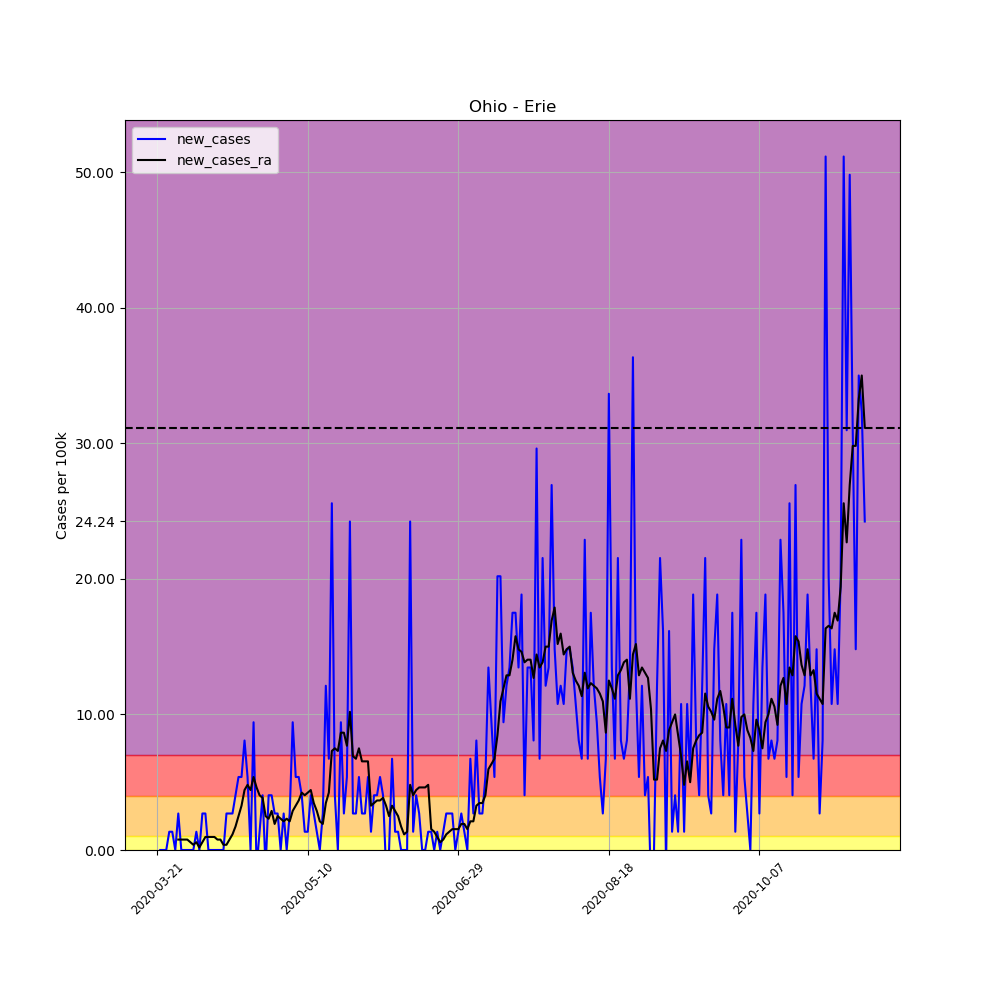

Values plotted in this chart, from the file beside it:
, date, county, state, fips, cases, deaths, COUNTY, STNAME, CTYNAME, POPESTIMATE2019, per_100k, per_100k_ra, new_cases, new_cases_ra
237496, 2020-03-21, Erie, Ohio, 39043, 1, 1, 43, Ohio, Erie, 74266, 1.347, , , 
237497, 2020-03-22, Erie, Ohio, 39043, 1, 1, 43, Ohio, Erie, 74266, 1.347, , 0.0, 
237498, 2020-03-23, Erie, Ohio, 39043, 1, 1, 43, Ohio, Erie, 74266, 1.347, , 0.0, 
237499, 2020-03-24, Erie, Ohio, 39043, 1, 1, 43, Ohio, Erie, 74266, 1.347, , 0.0, 
237500, 2020-03-25, Erie, Ohio, 39043, 2, 1, 43, Ohio, Erie, 74266, 2.693, , 1.347, 
237501, 2020-03-26, Erie, Ohio, 39043, 3, 1, 43, Ohio, Erie, 74266, 4.04, , 1.347, 
237502, 2020-03-27, Erie, Ohio, 39043, 3, 1, 43, Ohio, Erie, 74266, 4.04, 2.308, 0.0, 
237503, 2020-03-28, Erie, Ohio, 39043, 5, 1, 43, Ohio, Erie, 74266, 6.733, 3.078, 2.693, 0.7694
237504, 2020-03-29, Erie, Ohio, 39043, 5, 1, 43, Ohio, Erie, 74266, 6.733, 3.847, 0.0, 0.7694
237505, 2020-03-30, Erie, Ohio, 39043, 5, 1, 43, Ohio, Erie, 74266, 6.733, 4.617, 0.0, 0.7694
237506, 2020-03-31, Erie, Ohio, 39043, 5, 1, 43, Ohio, Erie, 74266, 6.733, 5.386, 0.0, 0.7694
237507, 2020-04-01, Erie, Ohio, 39043, 5, 1, 43, Ohio, Erie, 74266, 6.733, 5.963, 0.0, 0.5771
237508, 2020-04-02, Erie, Ohio, 39043, 5, 1, 43, Ohio, Erie, 74266, 6.733, 6.348, 0.0, 0.3847
237509, 2020-04-03, Erie, Ohio, 39043, 6, 1, 43, Ohio, Erie, 74266, 8.079, 6.925, 1.347, 0.5771
237510, 2020-04-04, Erie, Ohio, 39043, 6, 1, 43, Ohio, Erie, 74266, 8.079, 7.117, 0.0, 0.1924
237511, 2020-04-05, Erie, Ohio, 39043, 8, 1, 43, Ohio, Erie, 74266, 10.77, 7.694, 2.693, 0.5771
237512, 2020-04-06, Erie, Ohio, 39043, 10, 1, 43, Ohio, Erie, 74266, 13.47, 8.656, 2.693, 0.9618
237513, 2020-04-07, Erie, Ohio, 39043, 10, 1, 43, Ohio, Erie, 74266, 13.47, 9.618, 0.0, 0.9618
237514, 2020-04-08, Erie, Ohio, 39043, 10, 1, 43, Ohio, Erie, 74266, 13.47, 10.58, 0.0, 0.9618
237515, 2020-04-09, Erie, Ohio, 39043, 10, 1, 43, Ohio, Erie, 74266, 13.47, 11.54, 0.0, 0.9618
237516, 2020-04-10, Erie, Ohio, 39043, 10, 1, 43, Ohio, Erie, 74266, 13.47, 12.31, 0.0, 0.7694
237517, 2020-04-11, Erie, Ohio, 39043, 10, 1, 43, Ohio, Erie, 74266, 13.47, 13.08, 0.0, 0.7694
237518, 2020-04-12, Erie, Ohio, 39043, 10, 1, 43, Ohio, Erie, 74266, 13.47, 13.47, 0.0, 0.3847
237519, 2020-04-13, Erie, Ohio, 39043, 12, 1, 43, Ohio, Erie, 74266, 16.16, 13.85, 2.693, 0.3847
237520, 2020-04-14, Erie, Ohio, 39043, 14, 1, 43, Ohio, Erie, 74266, 18.85, 14.62, 2.693, 0.7694
237521, 2020-04-15, Erie, Ohio, 39043, 16, 1, 43, Ohio, Erie, 74266, 21.54, 15.77, 2.693, 1.154
237522, 2020-04-16, Erie, Ohio, 39043, 19, 1, 43, Ohio, Erie, 74266, 25.58, 17.5, 4.04, 1.731
237523, 2020-04-17, Erie, Ohio, 39043, 23, 1, 43, Ohio, Erie, 74266, 30.97, 20.01, 5.386, 2.501
237524, 2020-04-18, Erie, Ohio, 39043, 27, 1, 43, Ohio, Erie, 74266, 36.36, 23.28, 5.386, 3.27
237525, 2020-04-19, Erie, Ohio, 39043, 33, 2, 43, Ohio, Erie, 74266, 44.43, 27.7, 8.079, 4.424
237526, 2020-04-20, Erie, Ohio, 39043, 37, 2, 43, Ohio, Erie, 74266, 49.82, 32.51, 5.386, 4.809
237527, 2020-04-21, Erie, Ohio, 39043, 37, 3, 43, Ohio, Erie, 74266, 49.82, 36.93, 0.0, 4.424
237528, 2020-04-22, Erie, Ohio, 39043, 44, 3, 43, Ohio, Erie, 74266, 59.25, 42.32, 9.426, 5.386
237529, 2020-04-23, Erie, Ohio, 39043, 43, 3, 43, Ohio, Erie, 74266, 57.9, 46.94, -1.347, 4.617
237530, 2020-04-24, Erie, Ohio, 39043, 44, 3, 43, Ohio, Erie, 74266, 59.25, 50.98, 1.347, 4.04
237531, 2020-04-25, Erie, Ohio, 39043, 47, 3, 43, Ohio, Erie, 74266, 63.29, 54.82, 4.04, 3.847
237532, 2020-04-26, Erie, Ohio, 39043, 46, 3, 43, Ohio, Erie, 74266, 61.94, 57.32, -1.347, 2.501
237533, 2020-04-27, Erie, Ohio, 39043, 49, 3, 43, Ohio, Erie, 74266, 65.98, 59.63, 4.04, 2.308
237534, 2020-04-28, Erie, Ohio, 39043, 52, 3, 43, Ohio, Erie, 74266, 70.02, 62.52, 4.04, 2.885
237535, 2020-04-29, Erie, Ohio, 39043, 54, 3, 43, Ohio, Erie, 74266, 72.71, 64.44, 2.693, 1.924
237536, 2020-04-30, Erie, Ohio, 39043, 56, 3, 43, Ohio, Erie, 74266, 75.4, 66.94, 2.693, 2.501
237537, 2020-05-01, Erie, Ohio, 39043, 56, 3, 43, Ohio, Erie, 74266, 75.4, 69.25, 0.0, 2.308
237538, 2020-05-02, Erie, Ohio, 39043, 58, 3, 43, Ohio, Erie, 74266, 78.1, 71.37, 2.693, 2.116
237539, 2020-05-03, Erie, Ohio, 39043, 58, 3, 43, Ohio, Erie, 74266, 78.1, 73.67, 0.0, 2.308
237540, 2020-05-04, Erie, Ohio, 39043, 60, 3, 43, Ohio, Erie, 74266, 80.79, 75.79, 2.693, 2.116
237541, 2020-05-05, Erie, Ohio, 39043, 67, 3, 43, Ohio, Erie, 74266, 90.22, 78.67, 9.426, 2.885
237542, 2020-05-06, Erie, Ohio, 39043, 71, 3, 43, Ohio, Erie, 74266, 95.6, 81.94, 5.386, 3.27
237543, 2020-05-07, Erie, Ohio, 39043, 75, 3, 43, Ohio, Erie, 74266, 101, 85.6, 5.386, 3.655
237544, 2020-05-08, Erie, Ohio, 39043, 78, 3, 43, Ohio, Erie, 74266, 105, 89.83, 4.04, 4.232
237545, 2020-05-09, Erie, Ohio, 39043, 79, 3, 43, Ohio, Erie, 74266, 106.4, 93.87, 1.347, 4.04
237546, 2020-05-10, Erie, Ohio, 39043, 80, 3, 43, Ohio, Erie, 74266, 107.7, 98.1, 1.347, 4.232
237547, 2020-05-11, Erie, Ohio, 39043, 83, 3, 43, Ohio, Erie, 74266, 111.8, 102.5, 4.04, 4.424
237548, 2020-05-12, Erie, Ohio, 39043, 85, 3, 43, Ohio, Erie, 74266, 114.5, 106, 2.693, 3.462
237549, 2020-05-13, Erie, Ohio, 39043, 86, 3, 43, Ohio, Erie, 74266, 115.8, 108.9, 1.347, 2.885
237550, 2020-05-14, Erie, Ohio, 39043, 86, 3, 43, Ohio, Erie, 74266, 115.8, 111, 0.0, 2.116
237551, 2020-05-15, Erie, Ohio, 39043, 88, 3, 43, Ohio, Erie, 74266, 118.5, 112.9, 2.693, 1.924
237552, 2020-05-16, Erie, Ohio, 39043, 97, 3, 43, Ohio, Erie, 74266, 130.6, 116.4, 12.12, 3.462
237553, 2020-05-17, Erie, Ohio, 39043, 102, 3, 43, Ohio, Erie, 74266, 137.3, 120.6, 6.733, 4.232
237554, 2020-05-18, Erie, Ohio, 39043, 121, 3, 43, Ohio, Erie, 74266, 162.9, 127.9, 25.58, 7.31
237555, 2020-05-19, Erie, Ohio, 39043, 124, 3, 43, Ohio, Erie, 74266, 167, 135.4, 4.04, 7.502
... 176 more rows
